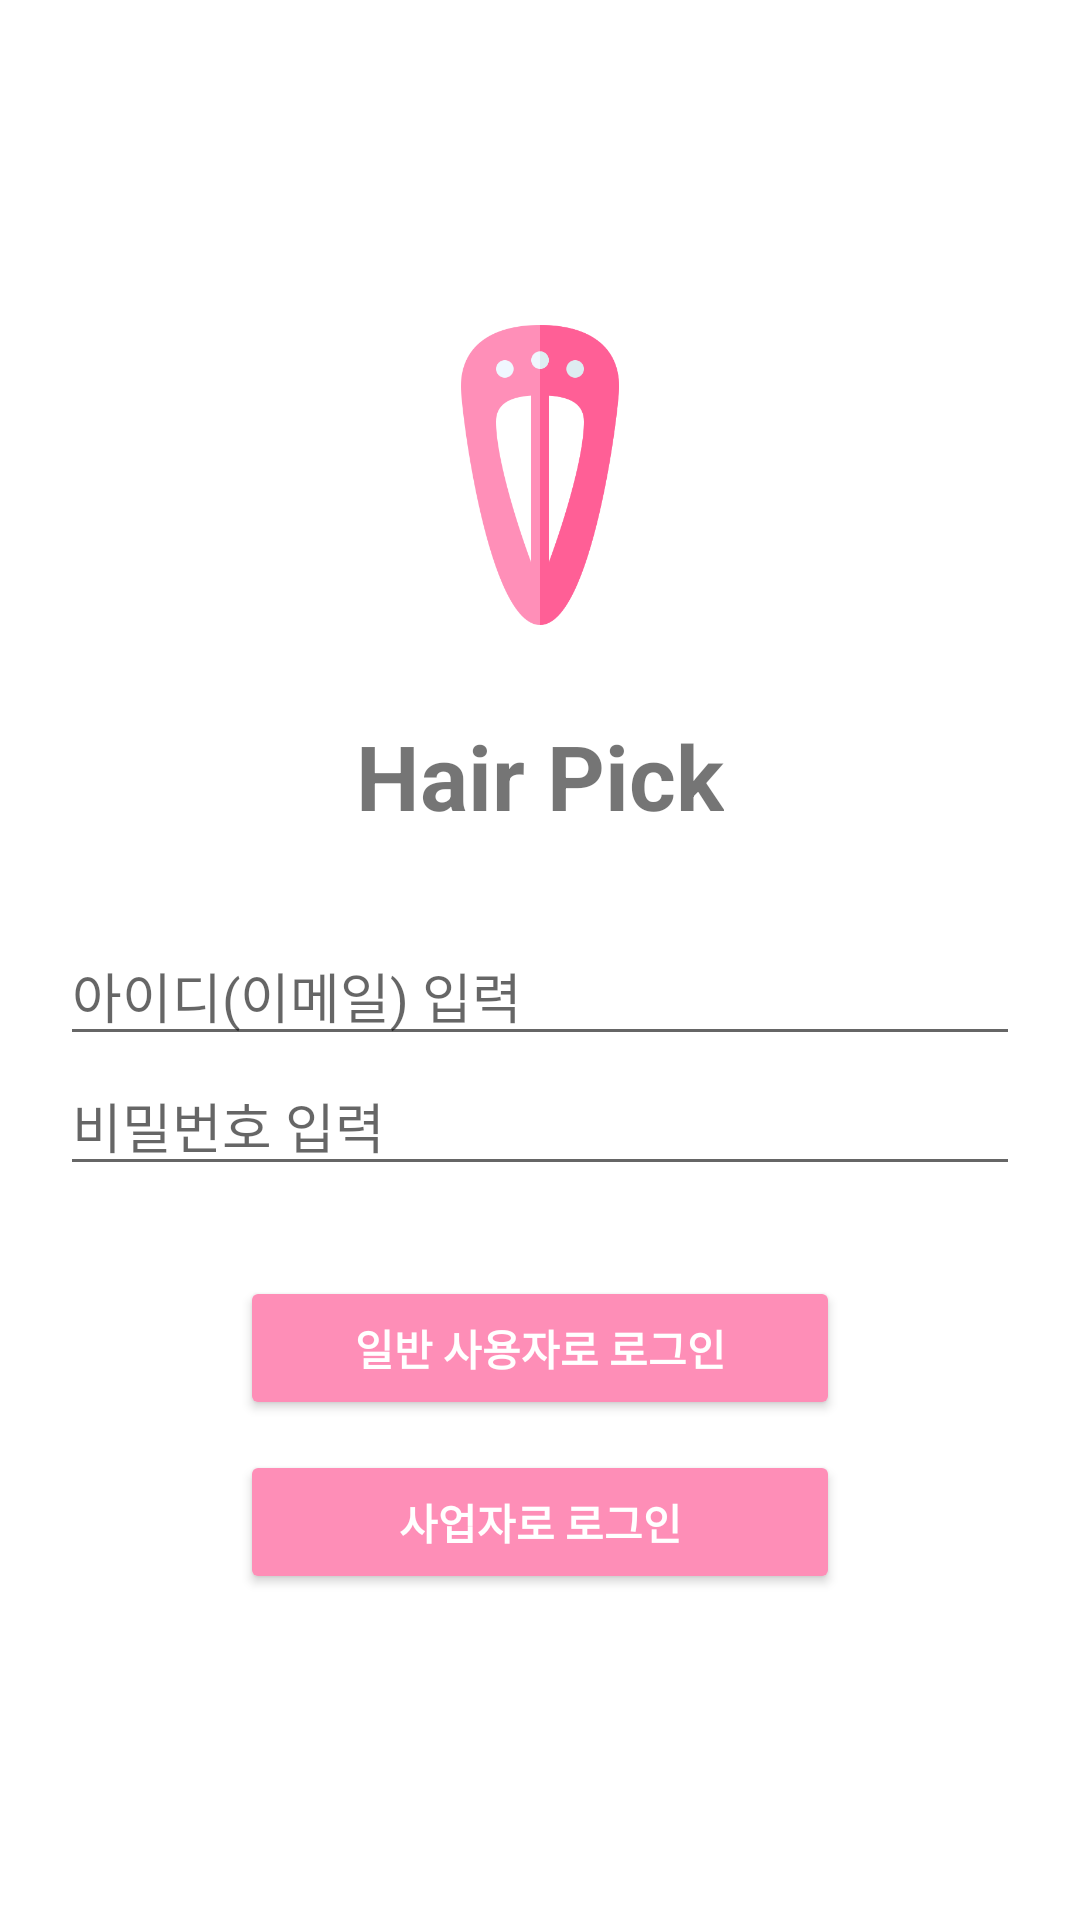

This screen was rendered from an Android layout file. Write that file and the resources it references.
<!-- AndroidManifest.xml: application theme Theme.HairPick. -->
<!-- res/layout/activity_sign_in_page.xml -->
<?xml version="1.0" encoding="utf-8"?>
<LinearLayout xmlns:android="http://schemas.android.com/apk/res/android"
    xmlns:app="http://schemas.android.com/apk/res-auto"
    xmlns:tools="http://schemas.android.com/tools"
    android:layout_width="match_parent"
    android:layout_height="match_parent"
    tools:context=".SignUpUser"
    android:orientation="vertical"
    android:gravity="center"
    android:padding="20dp">

    <ImageView
        android:layout_width="100dp"
        android:layout_height="100dp"
        android:src="@drawable/hairclip">
    </ImageView>

    <TextView
        android:layout_width="wrap_content"
        android:layout_height="wrap_content"
        android:text="Hair Pick"
        android:textStyle="bold"
        android:textSize="30sp"
        android:layout_marginTop="30dp"/>

    <EditText
        android:id="@+id/idEdit"
        android:layout_width="match_parent"
        android:layout_height="wrap_content"
        android:hint="아이디(이메일) 입력"
        android:layout_marginTop="30dp"
        />
    <EditText
        android:id="@+id/pwEdit"
        android:layout_width="match_parent"
        android:layout_height="wrap_content"
        android:hint="비밀번호 입력"
        android:selectAllOnFocus="true"
        />

    <Button
        android:id="@+id/signInCli"
        android:layout_width="200dp"
        android:layout_height="wrap_content"
        android:layout_marginTop="30dp"
        android:textColor="@color/white"
        android:textStyle="bold"
        android:backgroundTint="#FFFE8EB7"
        android:text="일반 사용자로 로그인"
        />
    <Button
        android:id="@+id/signInSty"
        android:layout_width="200dp"
        android:layout_height="wrap_content"
        android:layout_marginTop="10dp"
        android:textColor="@color/white"
        android:textStyle="bold"
        android:backgroundTint="#FFFE8EB7"
        android:text="사업자로 로그인"
        />

</LinearLayout>
<!-- resources referenced by this layout -->
<resources>
  <color name="white">#FFFFFFFF</color>
  <!-- drawable hairclip: png bitmap (drawable, 17349 bytes) -->
  <style name="Theme.HairPick." parent="Theme.MaterialComponents.DayNight.NoActionBar">
          
          <item name="colorPrimary">@color/tabselected</item>
          <item name="colorPrimaryVariant">@color/purple_700</item>
          <item name="colorOnPrimary">@color/white</item>
          
          <item name="colorSecondary">@color/teal_200</item>
          <item name="colorSecondaryVariant">#A2A2A2</item>
          <item name="colorOnSecondary">@color/black</item>
          
          <item name="android:statusBarColor" tools:targetApi="l">@color/tabselected</item>
          
      </style>
  <color name="tabselected">#FE8EB7</color>
  <color name="purple_700">#FF3700B3</color>
  <color name="teal_200">#FF03DAC5</color>
  <color name="black">#FF000000</color>
</resources>
